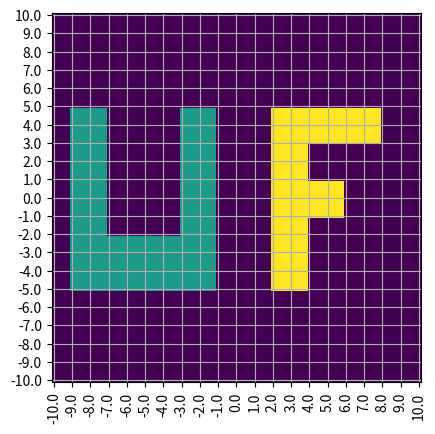

Reproduce this figure in Python.
import numpy as np
import matplotlib.pyplot as plt
import matplotlib.ticker as ticker


class Layer(object):
    def __init__(self, n_input, n_output, weights, bias, activation):

        self.weights = weights
        self.bias = bias
        self.activation = activation

    def activate(self, X):
        # X@W + b
        r = np.dot(X, self.weights) + self.bias

        self.activation_output = self._apply_activation(r)
        return self.activation_output

    # get the output of activation function
    def _apply_activation(self, r):
        if self.activation == 'relu':
            return np.maximum(r, 0)

        elif self.activation == 'tanh':
            return np.tanh(r)

        elif self.activation == 'sigmoid':
            return 1 / (1 + np.exp(-r))

        elif self.activation == 'step':
            return np.where(r >= 0, 1, 0)


class NeuralNetwork(object):
    def __init__(self):
        # layers list
        self._layers = []

    def add_layer(self, layer):
        self._layers.append(layer)

    def feed_forward(self, X):
        for layer in self._layers:
            X = layer.activate(X)

        for i in range(X.shape[0]):
            if (X[i, :][0] > 0.5):
                X[i, :][0] = 1
            else:
                X[i, :][0] = 0
            if (X[i, :][1] > 0.5):
                X[i, :][1] = 1
            else:
                X[i, :][1] = 0

        return X

    def output(self, X):
        y = np.zeros((X.shape[0], 2), dtype=int)
        for i in range(X.shape[0]):
            if (X[i, :][0] == 0):
                y[i, :][0] = X[i, :][0]
                y[i, :][1] = X[i, :][1]
            if (X[i, :][0] == 1):
                y[i, :][0] = X[i, :][0]
                y[i, :][1] = X[i, :][2]

        return y

    def plot_z(self, X):
        x_predict = self.feed_forward(X)
        x_predict = self.output(x_predict)
        z = np.zeros((81, 81))
        for i in range(x_predict.shape[0]):
            if (x_predict[i] == [0, 0]).all():
                z[divmod(i, 81)[0], divmod(i, 81)[1]] = 139
            elif (x_predict[i] == [1, 1]).all():
                z[divmod(i, 81)[0], divmod(i, 81)[1]] = 255
            elif (x_predict[i] == [0, 1]).all():
                z[divmod(i, 81)[0], divmod(i, 81)[1]] = 0
            elif (x_predict[i] == [1, 0]).all():
                z[divmod(i, 81)[0], divmod(i, 81)[1]] = 0
        return z.T


if __name__ == '__main__':
    # create data
    x, y = np.mgrid[-10:10.25:0.25, -10:10.25:0.25]
    x_test = np.c_[np.ravel(x), np.ravel(y)]
    y_test = np.array(x_test)
    for i in range(x_test.shape[0]):
        if (x_test[i][0] <= 0):
            y_test[i] = [0, 1]
        if (x_test[i][0] > 0):
            y_test[i] = [1, 0]
        if (x_test[i][0] <= -7 and x_test[i][0] >= -9 and x_test[i][1] >= -5 and x_test[i][1] <= 5):
            y_test[i] = [0, 0]
        if (x_test[i][0] <= -1 and x_test[i][0] >= -3 and x_test[i][1] >= -5 and x_test[i][1] <= 5):
            y_test[i] = [0, 0]
        if (x_test[i][0] <= -3 and x_test[i][0] >= -7 and x_test[i][1] >= -5 and x_test[i][1] <= -2):
            y_test[i] = [0, 0]
        if (x_test[i][0] <= 4 and x_test[i][0] >= 2 and x_test[i][1] >= -5 and x_test[i][1] <= 5):
            y_test[i] = [1, 1]
        if (x_test[i][0] <= 8 and x_test[i][0] >= 4 and x_test[i][1] >= 3 and x_test[i][1] <= 5):
            y_test[i] = [1, 1]
        if (x_test[i][0] <= 6 and x_test[i][0] >= 4 and x_test[i][1] >= -1 and x_test[i][1] <= 1):
            y_test[i] = [1, 1]

    weights1 = np.array([[1, 1, 1, 1, 1, 1, 1, 1, 1, 1, 1, 0, 0, 0, 0, 0, 0, 0, 0],
                         [0, 0, 0, 0, 0, 0, 0, 0, 0, 0, 0, 1, 1, 1, 1, 1, 1, 1, 1]])

    bias1 = np.array([10, 9, 7, 3, 1, 0, -2, -4, -6, -8, -10, -10, -5, -3, -1, 1, 2, 5, 10])
    weigths2 = np.array([[-1, 0, 0, 0, 0, 1, 0, 0, 0, 0, 0, 1, -1, 0, 0, 0, 0, 0, 0],
                         [-1, 1, 0, 0, 0, 0, 0, 0, 0, 0, 0, 0, 1, 0, 0, 0, 0, -1, 0],
                         [0, -1, 1, 0, 0, 0, 0, 0, 0, 0, 0, 0, 1, 0, 0, 0, 0, -1, 0],
                         [0, 0, -1, 1, 0, 0, 0, 0, 0, 0, 0, 0, 1, 0, 0, 0, -1, 0, 0],
                         [0, 0, -1, 1, 0, 0, 0, 0, 0, 0, 0, 0, 0, 0, 0, 0, 1, -1, 0],
                         [0, 0, 0, -1, 1, 0, 0, 0, 0, 0, 0, 0, 1, 0, 0, 0, 0, -1, 0],
                         [0, 0, 0, 0, -1, 1, 0, 0, 0, 0, 0, 0, 1, 0, 0, 0, 0, -1, 0],
                         [-1, 0, 0, 0, 0, 1, 0, 0, 0, 0, 0, 0, 0, 0, 0, 0, 0, 1, -1],
                         [0, 0, 0, 0, 0, -1, 0, 0, 0, 0, 1, 1, -1, 0, 0, 0, 0, 0, 0],
                         [0, 0, 0, 0, 0, -1, 1, 0, 0, 0, 0, 0, 1, 0, 0, 0, 0, -1, 0],
                         [0, 0, 0, 0, 0, 0, -1, 1, 0, 0, 0, 0, 1, 0, 0, 0, 0, -1, 0],
                         [0, 0, 0, 0, 0, 0, 0, -1, 0, 1, 0, 0, 1, -1, 0, 0, 0, 0, 0],
                         [0, 0, 0, 0, 0, 0, 0, 0, 0, -1, 1, 0, 1, -1, 0, 0, 0, 0, 0],
                         [0, 0, 0, 0, 0, 0, 0, -1, 0, 0, 1, 0, 0, 1, -1, 0, 0, 0, 0],
                         [0, 0, 0, 0, 0, 0, 0, -1, 1, 0, 0, 0, 0, 0, 1, -1, 0, 0, 0],
                         [0, 0, 0, 0, 0, 0, 0, 0, -1, 0, 1, 0, 0, 0, 1, -1, 0, 0, 0],
                         [0, 0, 0, 0, 0, 0, 0, -1, 0, 0, 1, 0, 0, 0, 0, 1, 0, -1, 0],
                         [0, 0, 0, 0, 0, -1, 0, 0, 0, 0, 1, 0, 0, 0, 0, 0, 0, 1, -1]])

    bias2 = np.array([1, 1, 1, 1, 1, 1, 1, 1, 1, 1, 1, 1, 1, 1, 1, 1, 1, 1])
    weigths3 = np.array([[1, 1, 1, 1, 1, 1, 1, 1, 0, 0, 0, 0, 0, 0, 0, 0, 0, 0],
                         [0, 0, 0, 0, 0, 0, 0, 0, 1, 1, 1, 1, 1, 1, 1, 1, 1, 1],
                         [0, 0, 1, 0, 1, 1, 0, 0, 0, 0, 0, 0, 0, 0, 0, 0, 0, 0],
                         [0, 0, 0, 0, 0, 0, 0, 0, 0, 0, -1, -1, 0, 0, -1, 0, 0, 0]])
    bias3 = np.array([-8, -10, -3, 2])

    weigths4 = np.array([[1, 0, 0, 0], [0, 0, 1, 0], [1, 0, 0, 1]])
    bias4 = np.array([-1, -1 / 2, -2])
    nn = NeuralNetwork()
    nn.add_layer(Layer(2, 19, weights=weights1, bias=bias1, activation='step'))
    nn.add_layer(Layer(19, 18, weights=weigths2.T, bias=bias2, activation='step'))
    nn.add_layer(Layer(18, 4, weights=weigths3.T, bias=bias3, activation='step'))
    nn.add_layer(Layer(4, 3, weights=weigths4.T, bias=bias4, activation='step'))

    z = nn.plot_z(x_test)
    plt.imshow(z)
    a = plt.xticks(np.arange(0, 81, 1), np.arange(-10, 10.25, 0.25), rotation=90)
    plt.yticks(np.arange(0, 81, 1), np.arange(-10, 10.25, 0.25))
    plt.grid()
    ax = plt.gca()
    ax.xaxis.set_major_locator(ticker.MultipleLocator(4))
    ax.yaxis.set_major_locator(ticker.MultipleLocator(4))
    ax.invert_yaxis()
    plt.savefig('./uf.png')
    plt.show()
